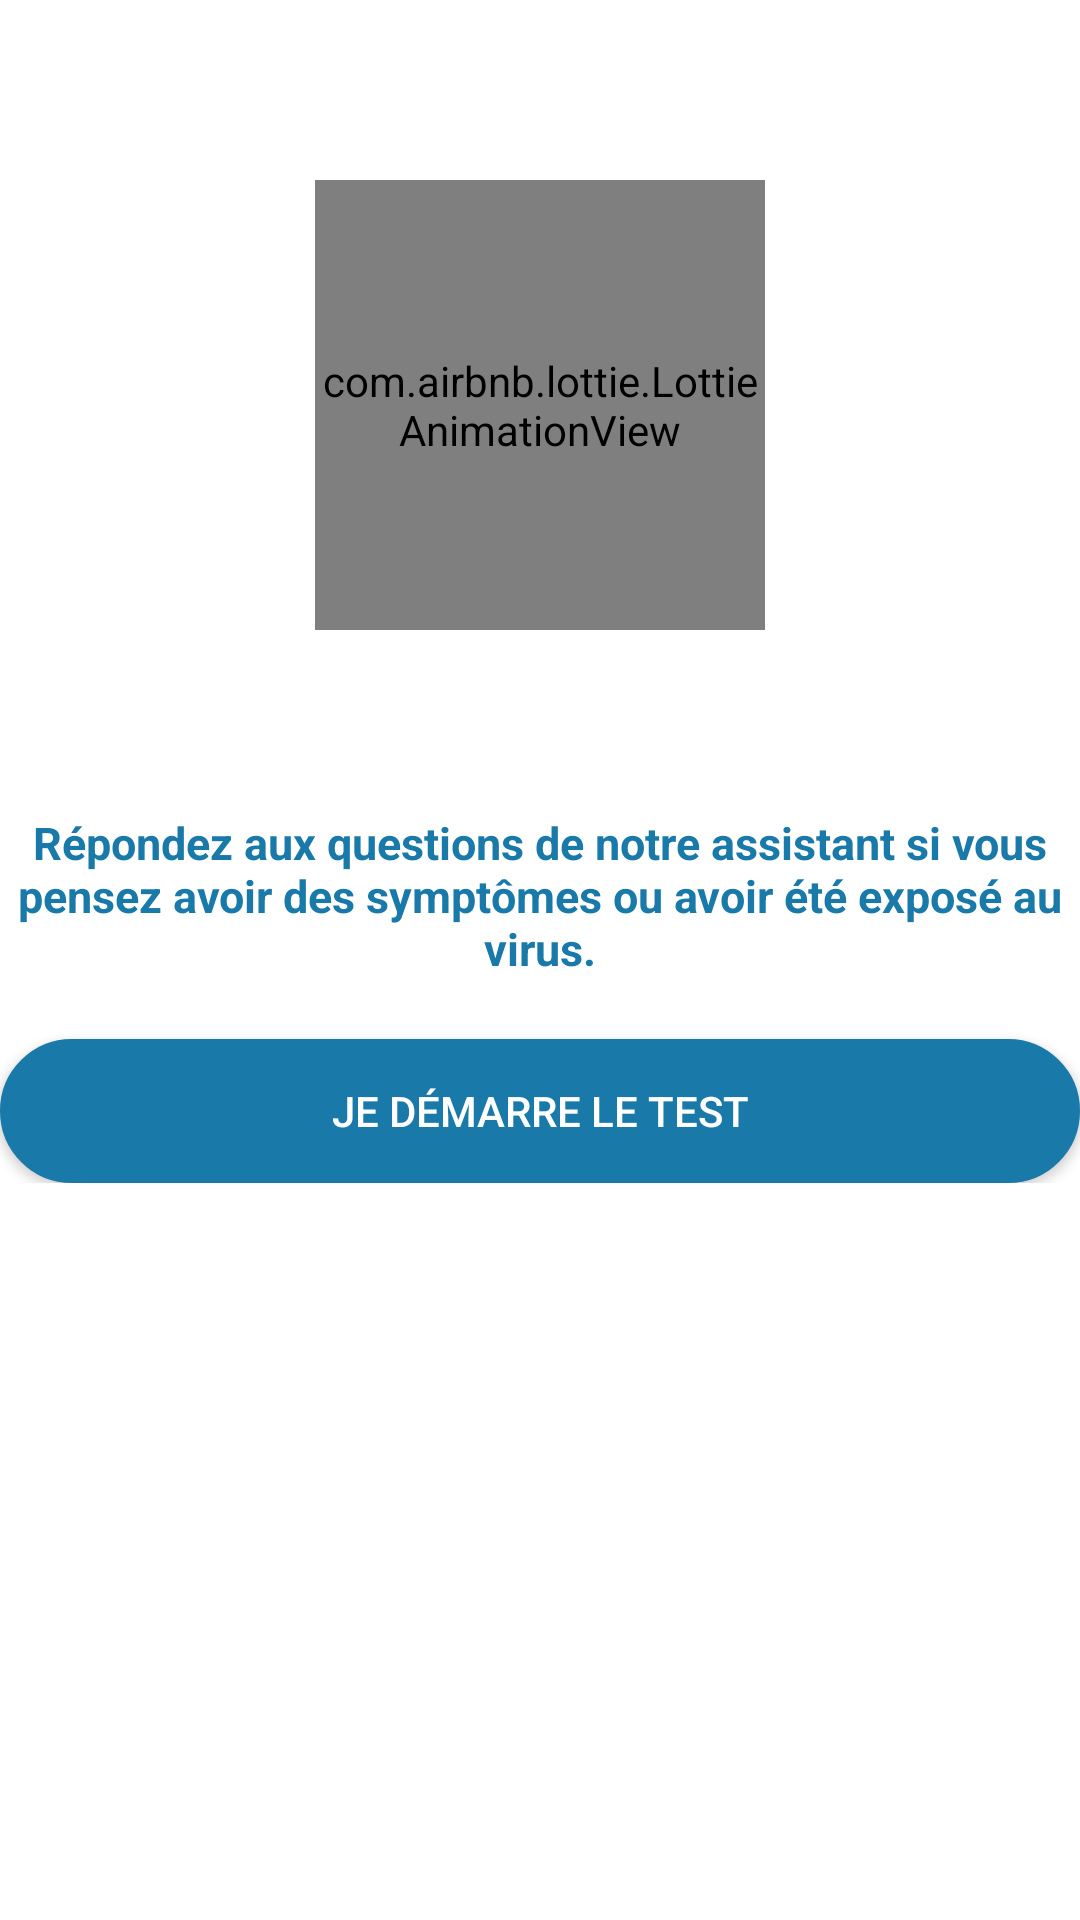

Here is an Android app screen rendered from its layout file. Give the layout XML and the strings, colors and styles it references.
<!-- AndroidManifest.xml: application theme AppTheme -->
<!-- res/layout/activity_main.xml -->
<?xml version="1.0" encoding="utf-8"?>
<RelativeLayout xmlns:android="http://schemas.android.com/apk/res/android"
    xmlns:app="http://schemas.android.com/apk/res-auto"
    xmlns:tools="http://schemas.android.com/tools"
    android:layout_width="match_parent"
    android:layout_height="match_parent"
    android:background="@color/colorWhite"
    tools:context=".MainActivity">
    <LinearLayout
        android:layout_marginTop="60dp"
        android:id="@+id/logo"
        android:layout_centerHorizontal="true"
        android:layout_width="wrap_content"
        android:layout_height="wrap_content">

        <com.airbnb.lottie.LottieAnimationView
            android:id="@+id/splash_screen_lottie_splash_animation"
            android:layout_width="150dp"
            android:layout_height="150dp"
            android:background="@android:color/white"
            android:scaleType="centerInside"
            app:lottie_autoPlay="true"
            app:lottie_fileName="animation.json"
            app:lottie_loop="true"
            app:lottie_speed="0.7" />
    </LinearLayout>

    <LinearLayout
       android:layout_centerInParent="true"
        android:orientation="vertical"
        android:layout_width="wrap_content"
        android:layout_height="wrap_content">

        <TextView
            android:id="@+id/textview_test_presentation"
            android:gravity="center"
            android:layout_marginTop="25sp"
            android:layout_width="match_parent"
            android:layout_height="wrap_content"
            android:textSize="15sp"
            android:textColor="@color/colorPrimary"
            android:textStyle="bold"
            android:text="@string/question_textview"
            />

        <Button
            android:id="@+id/btnStart"
            android:layout_marginTop="20dp"
            android:layout_below="@id/textview_test_presentation"
            android:layout_width="match_parent"
            android:layout_height="wrap_content"
            android:text="@string/start"
            android:textColor="@color/colorWhite"
            android:background="@drawable/background_test_button_oval"/>


    </LinearLayout>


</RelativeLayout>
<!-- resources referenced by this layout -->
<resources>
  <color name="colorPrimary">#1979a9</color>
  <color name="colorWhite">#fff</color>
  <!-- drawable background_test_button_oval (drawable) -->
  <?xml version="1.0" encoding="utf-8"?>
  <shape xmlns:android="http://schemas.android.com/apk/res/android">
      <stroke
          android:width="2dp"
          android:color="@color/colorPrimary"
  
          />
      <corners
          android:radius="25dp"/>
      <solid android:color="@color/colorPrimary"/>
      <padding
          android:left="2dp"
          android:right="2dp"
          android:top="2dp"
          android:bottom="2dp"
          />
  
  
  </shape>
  <string name="question_textview">Répondez aux questions de notre assistant si vous pensez avoir des symptômes ou avoir été exposé au virus.</string>
  <string name="start">Je démarre le test</string>
  <style name="AppTheme" parent="Theme.MaterialComponents.Light.DarkActionBar.Bridge">
          
          <item name="colorPrimary">@color/colorPrimary</item>
          <item name="colorPrimaryDark">@color/colorPrimaryDark</item>
          <item name="colorAccent">@color/colorAccent</item>
  
          
          <item name="material_dialog_background">#FFFFFF</item>
          <item name="material_dialog_title_text_color">#000000</item>
          <item name="material_dialog_message_text_color">#5F5F5F</item>
          <item name="material_dialog_positive_button_color">@color/colorAccent</item>
          <item name="material_dialog_positive_button_text_color">#FFFFFF</item>
          <item name="material_dialog_negative_button_text_color">@color/colorAccent</item>
      </style>
  <color name="colorPrimaryDark">#424646</color>
  <color name="colorAccent">#D81B60</color>
</resources>
